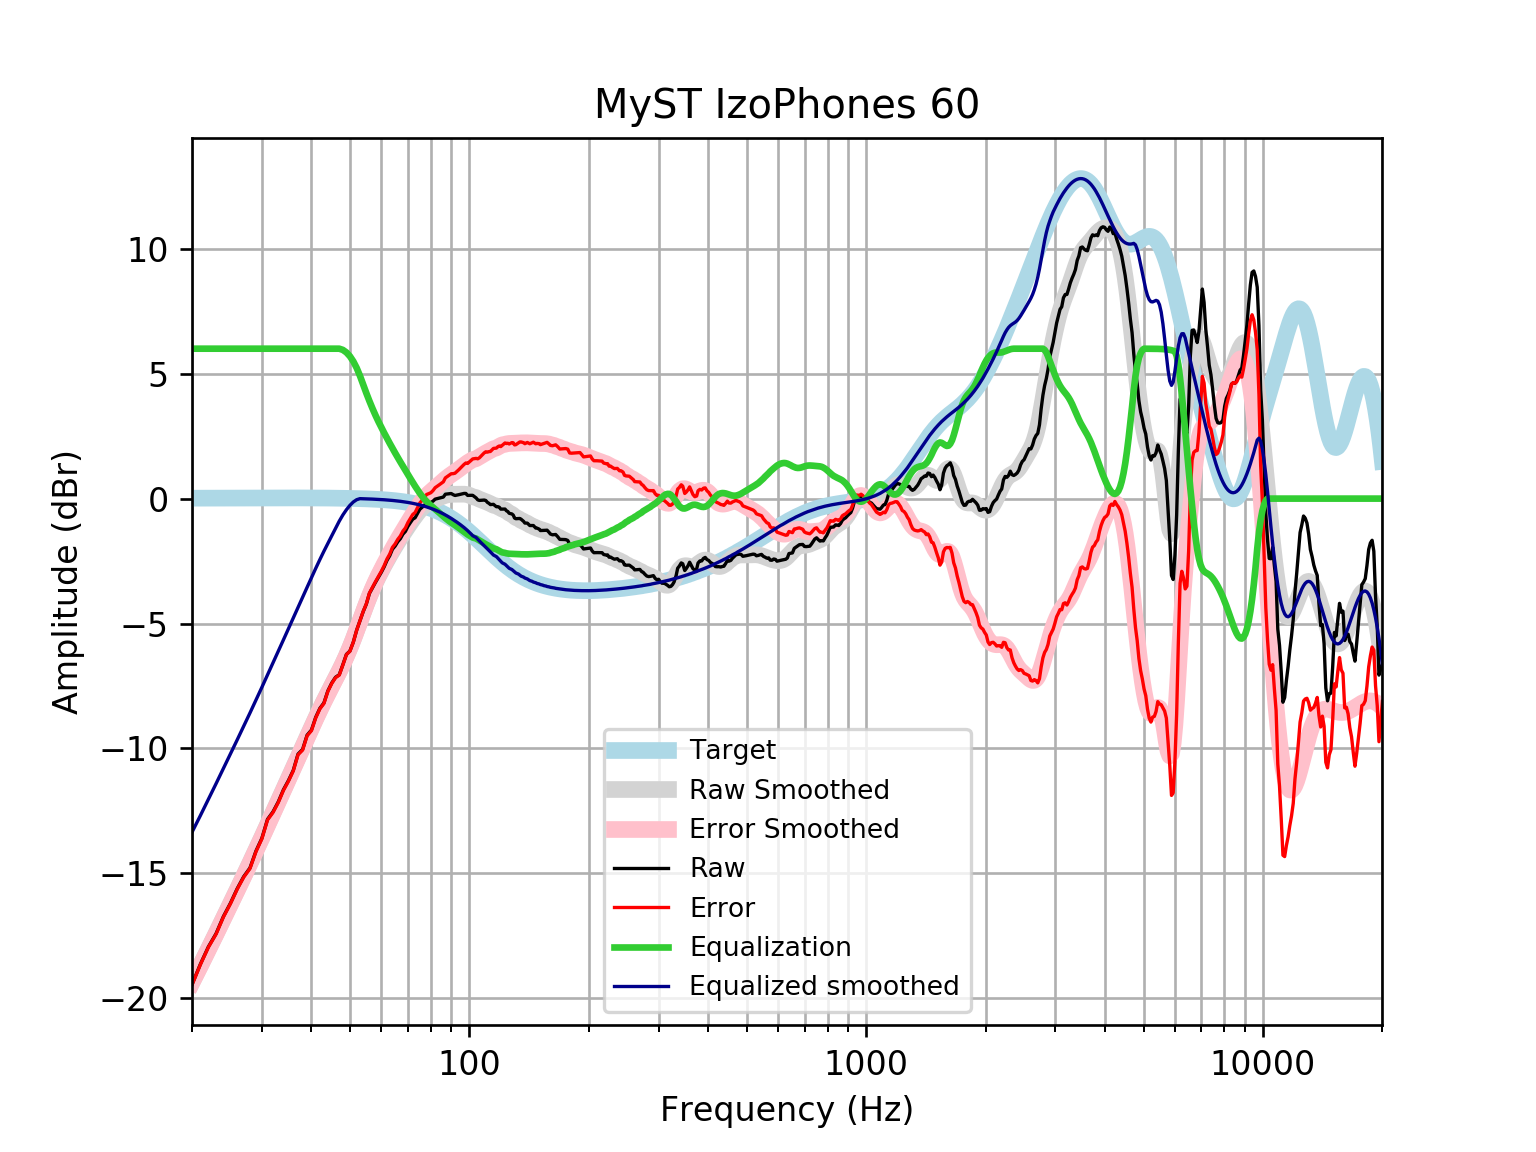

The table this chart was drawn from, first rows:
frequency, raw, error, smoothed, error_smoothed, equalization, equalized_raw, equalized_smoothed, target
20, -19.45, -19.47, -19.35, -19.37, 6, -13.45, -13.35, 0.01648
21, -18.63, -18.65, -18.68, -18.7, 6.0, -12.63, -12.68, 0.01765
22, -17.93, -17.95, -18.03, -18.05, 6.0, -11.93, -12.03, 0.01876
23, -17.41, -17.43, -17.41, -17.43, 6, -11.41, -11.41, 0.01983
24, -16.72, -16.75, -16.8, -16.82, 6, -10.72, -10.8, 0.02084
25, -16.19, -16.21, -16.22, -16.24, 6, -10.19, -10.22, 0.02179
26, -15.61, -15.63, -15.65, -15.68, 6.0, -9.61, -9.653, 0.02269
27, -15.13, -15.15, -15.11, -15.13, 6.0, -9.129, -9.108, 0.02353
28, -14.78, -14.8, -14.58, -14.6, 6.0, -8.781, -8.577, 0.02431
29, -14.1, -14.12, -14.06, -14.08, 6.0, -8.099, -8.059, 0.02502
30, -13.59, -13.62, -13.55, -13.58, 6.0, -7.592, -7.551, 0.02566
31, -12.83, -12.86, -13.06, -13.08, 6, -6.834, -7.056, 0.02622
32, -12.53, -12.56, -12.57, -12.6, 6.0, -6.535, -6.574, 0.02668
33, -12.13, -12.16, -12.11, -12.13, 6, -6.134, -6.106, 0.02704
34, -11.65, -11.68, -11.65, -11.68, 6, -5.65, -5.651, 0.02728
35, -11.28, -11.31, -11.21, -11.24, 6, -5.283, -5.21, 0.0274
36, -10.87, -10.9, -10.78, -10.81, 6, -4.872, -4.78, 0.02739
37, -10.22, -10.25, -10.36, -10.39, 6.0, -4.225, -4.36, 0.02723
38, -10.04, -10.06, -9.95, -9.977, 6, -4.037, -3.95, 0.02692
39, -9.468, -9.494, -9.551, -9.577, 6.0, -3.468, -3.551, 0.02644
40, -9.261, -9.287, -9.165, -9.19, 6, -3.261, -3.165, 0.02579
41, -8.754, -8.779, -8.794, -8.819, 6, -2.754, -2.794, 0.02496
42, -8.393, -8.417, -8.441, -8.464, 6, -2.393, -2.441, 0.02393
43, -8.177, -8.2, -8.106, -8.129, 6, -2.177, -2.106, 0.02272
44, -7.695, -7.716, -7.79, -7.811, 6.0, -1.695, -1.79, 0.0213
45, -7.38, -7.399, -7.489, -7.508, 6, -1.38, -1.489, 0.01967
46, -7.149, -7.167, -7.196, -7.213, 6.0, -1.149, -1.196, 0.01783
47, -7.049, -7.065, -6.904, -6.92, 6, -1.049, -0.9038, 0.01577
48, -6.647, -6.661, -6.606, -6.619, 5.952, -0.6956, -0.654, 0.01347
49, -6.233, -6.244, -6.295, -6.306, 5.85, -0.3831, -0.4452, 0.01094
50, -6.101, -6.11, -5.968, -5.976, 5.697, -0.4039, -0.2708, 0.008144
51, -5.742, -5.747, -5.626, -5.631, 5.491, -0.251, -0.1351, 0.00508
52, -5.267, -5.268, -5.274, -5.275, 5.23, -0.0368, -0.04396, 0.001724
53, -4.886, -4.884, -4.918, -4.916, 4.916, 0.02974, -0.001894, -0.001946
54, -4.526, -4.52, -4.568, -4.562, 4.562, 0.03635, -0.005905, -0.005958
55, -4.223, -4.213, -4.233, -4.222, 4.222, -0.001106, -0.01029, -0.01034
56, -3.795, -3.779, -3.918, -3.903, 3.903, 0.1084, -0.01508, -0.01514
57, -3.568, -3.547, -3.628, -3.607, 3.607, 0.03948, -0.02033, -0.02038
58, -3.351, -3.325, -3.361, -3.335, 3.335, -0.01536, -0.02607, -0.02611
59, -3.151, -3.118, -3.117, -3.084, 3.084, -0.06633, -0.03234, -0.03238
60, -2.949, -2.909, -2.889, -2.85, 2.85, -0.09851, -0.03921, -0.03925
61, -2.729, -2.683, -2.676, -2.629, 2.629, -0.1003, -0.04672, -0.04675
62, -2.473, -2.418, -2.473, -2.418, 2.418, -0.0551, -0.05494, -0.05496
63, -2.286, -2.222, -2.278, -2.214, 2.214, -0.07184, -0.06392, -0.06393
64, -2.025, -1.952, -2.091, -2.018, 2.018, -0.007864, -0.07372, -0.07373
65, -1.9, -1.815, -1.913, -1.828, 1.828, -0.07147, -0.0844, -0.08441
66, -1.729, -1.633, -1.742, -1.646, 1.646, -0.08317, -0.09604, -0.09603
67, -1.606, -1.498, -1.578, -1.469, 1.469, -0.1369, -0.1087, -0.1087
68, -1.424, -1.302, -1.421, -1.299, 1.299, -0.1258, -0.1224, -0.1224
69, -1.313, -1.176, -1.269, -1.132, 1.132, -0.1817, -0.1372, -0.1372
70, -1.114, -0.9608, -1.121, -0.968, 0.968, -0.1461, -0.1533, -0.1533
71, -0.9639, -0.7934, -0.9776, -0.807, 0.807, -0.1569, -0.1706, -0.1706
72, -0.8254, -0.6362, -0.8387, -0.6495, 0.6495, -0.1759, -0.1892, -0.1892
73, -0.7662, -0.557, -0.7063, -0.4971, 0.4971, -0.2691, -0.2092, -0.2092
74, -0.5952, -0.3646, -0.5829, -0.3523, 0.3523, -0.2429, -0.2306, -0.2305
75, -0.4311, -0.1776, -0.4709, -0.2174, 0.2174, -0.2136, -0.2535, -0.2534
76, -0.3465, -0.06876, -0.3723, -0.0945, 0.0945, -0.252, -0.2778, -0.2778
77, -0.2665, 0.03718, -0.2882, 0.01554, -0.01554, -0.282, -0.3037, -0.3037
78, -0.1673, 0.1639, -0.2182, 0.1131, -0.1131, -0.2803, -0.3312, -0.3312
79, -0.1625, 0.1978, -0.1605, 0.1999, -0.1999, -0.3624, -0.3604, -0.3603
... 553 more rows
